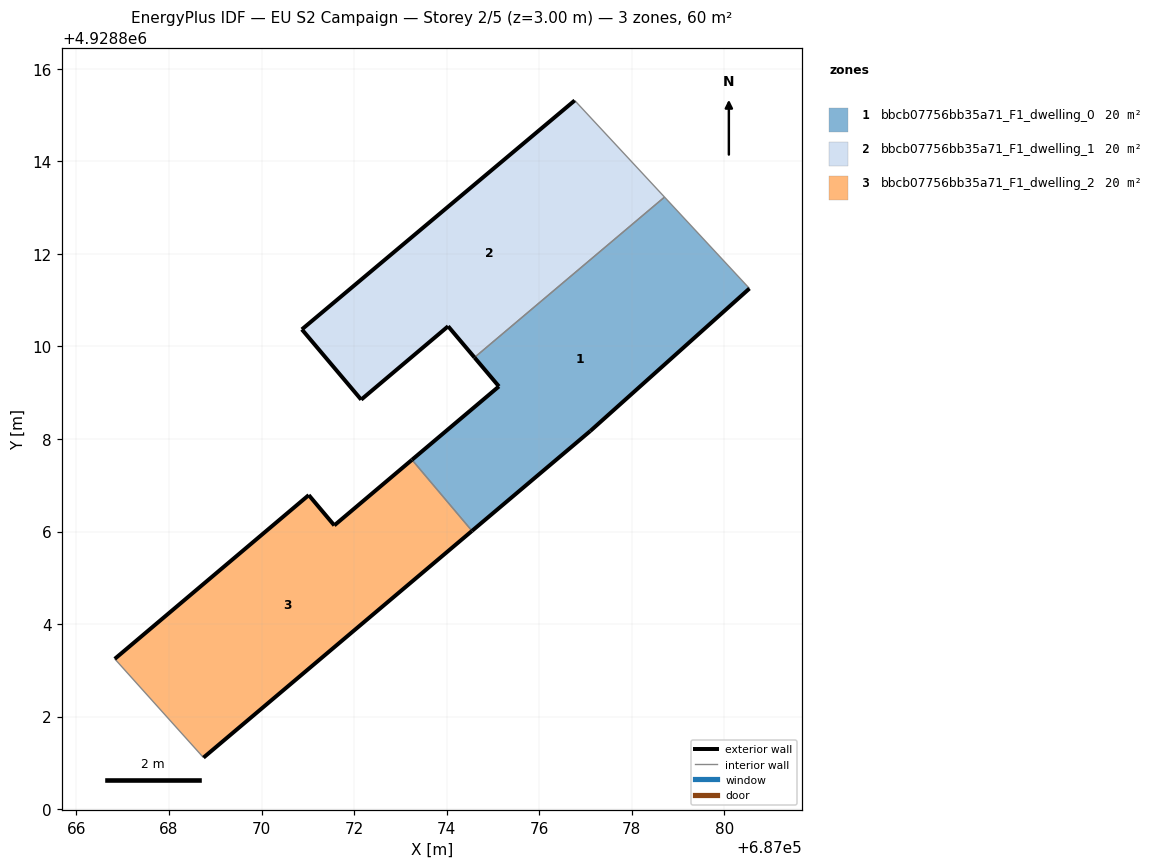
=== STOREY PLAN SPEC (per zone: floor XY polygon, exterior-wall plan segments, windows/doors) ===
zone 1: bbcb07756bb35a71_F1_dwelling_0  (20.0 m²)
  floor: (687077.10, 4928808.17) (687080.55, 4928811.25) (687078.71, 4928813.23) (687074.60, 4928809.76) (687075.13, 4928809.14) (687073.25, 4928807.55) (687074.55, 4928806.01)
  exterior wall: (687073.25, 4928807.55) – (687075.13, 4928809.14)  [2.5 m]
  exterior wall: (687075.13, 4928809.14) – (687074.60, 4928809.76)  [0.8 m]
  exterior wall: (687080.55, 4928811.25) – (687077.10, 4928808.17)  [4.6 m]
  exterior wall: (687077.10, 4928808.17) – (687074.55, 4928806.01)  [3.3 m]
  interior walls: 3
zone 2: bbcb07756bb35a71_F1_dwelling_1  (20.0 m²)
  floor: (687074.60, 4928809.76) (687078.71, 4928813.23) (687076.77, 4928815.32) (687070.87, 4928810.37) (687072.15, 4928808.85) (687074.03, 4928810.44)
  exterior wall: (687072.15, 4928808.85) – (687070.87, 4928810.37)  [2.0 m]
  exterior wall: (687070.87, 4928810.37) – (687076.77, 4928815.32)  [7.7 m]
  exterior wall: (687074.60, 4928809.76) – (687074.03, 4928810.44)  [0.9 m]
  exterior wall: (687074.03, 4928810.44) – (687072.15, 4928808.85)  [2.5 m]
  interior walls: 2
zone 3: bbcb07756bb35a71_F1_dwelling_2  (20.0 m²)
  floor: (687074.55, 4928806.01) (687073.25, 4928807.55) (687071.57, 4928806.13) (687071.02, 4928806.79) (687066.83, 4928803.25) (687068.74, 4928801.11)
  exterior wall: (687066.83, 4928803.25) – (687071.02, 4928806.79)  [5.5 m]
  exterior wall: (687071.02, 4928806.79) – (687071.57, 4928806.13)  [0.9 m]
  exterior wall: (687071.57, 4928806.13) – (687073.25, 4928807.55)  [2.2 m]
  exterior wall: (687074.55, 4928806.01) – (687068.74, 4928801.11)  [7.6 m]
  interior walls: 2

=== DERIVED (storey summary) ===
Building: EU S2 Campaign
Storey: 2 of 5  (floor level z = 3.00 m)
Storey gross floor area: 60.1 m²
Zones on this storey: 3
  - bbcb07756bb35a71_F1_dwelling_0: floor 20.0 m²; exterior wall 11.2 m (33.7 m²); WWR 0.0%
  - bbcb07756bb35a71_F1_dwelling_1: floor 20.0 m²; exterior wall 13.0 m (39.1 m²); WWR 0.0%
  - bbcb07756bb35a71_F1_dwelling_2: floor 20.0 m²; exterior wall 16.1 m (48.4 m²); WWR 0.0%
Zone adjacency (shared interzone walls):
  - bbcb07756bb35a71_F1_dwelling_0 ↔ bbcb07756bb35a71_F1_dwelling_1
  - bbcb07756bb35a71_F1_dwelling_0 ↔ bbcb07756bb35a71_F1_dwelling_2